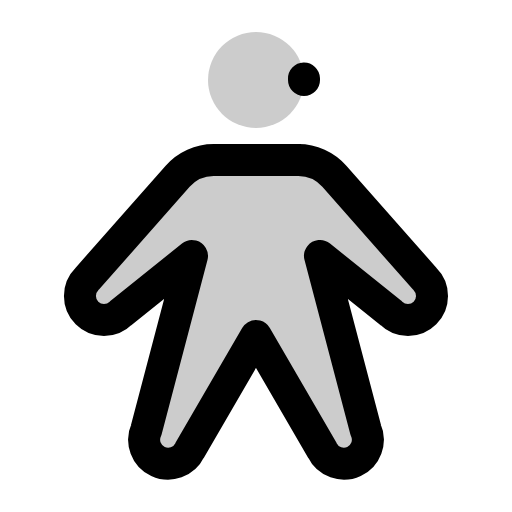
t = 0.00 s
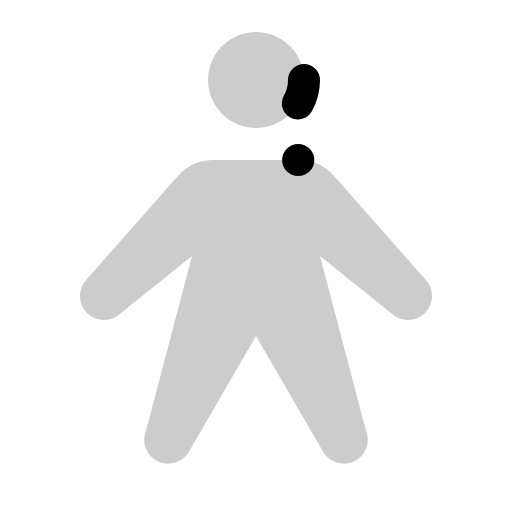
t = 0.30 s
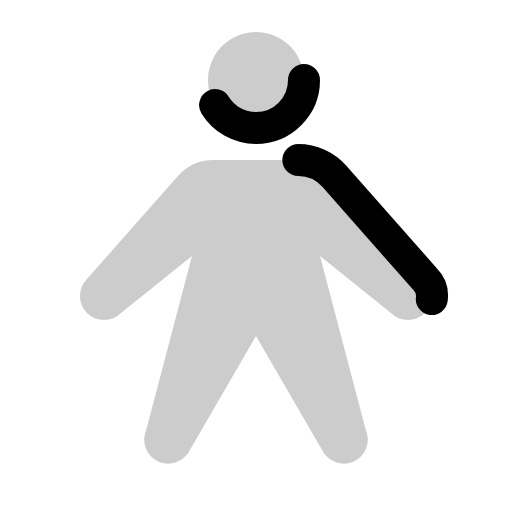
t = 0.68 s
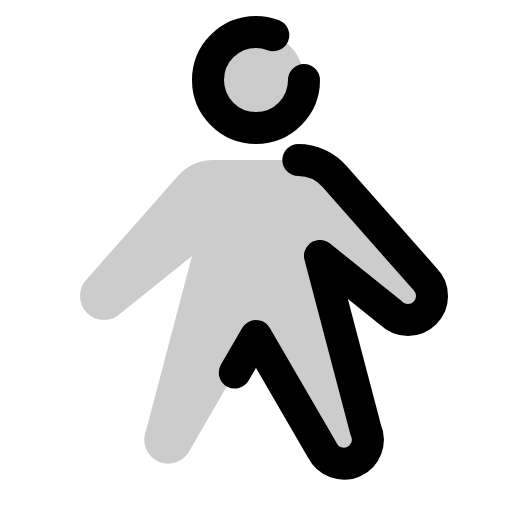
t = 1.05 s
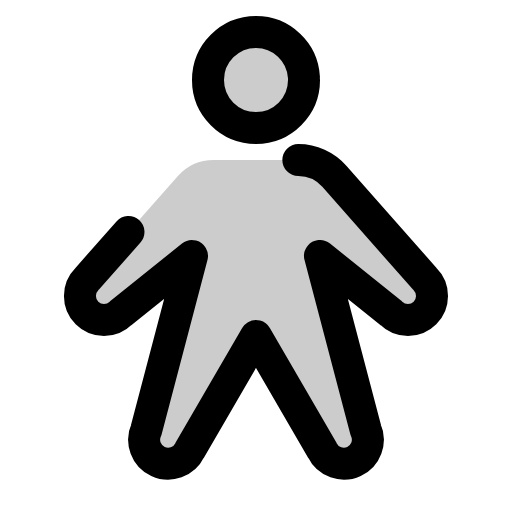
t = 1.43 s
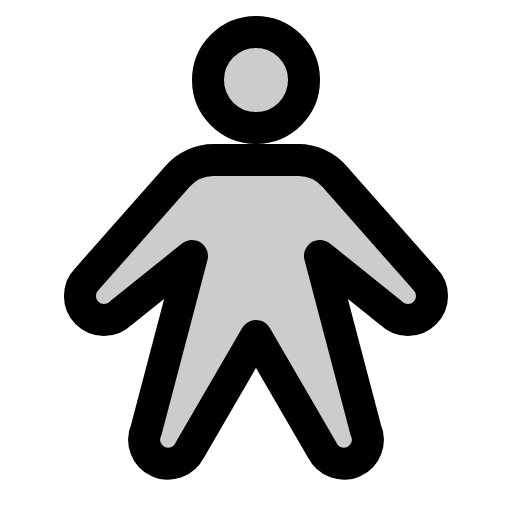
t = 1.80 s

The animated SVG that drew these frames (rendered in a browser with its animation timeline set to each time). Animation: 1 CSS @keyframes rule; one cycle of 1.80 s.

<svg xmlns="http://www.w3.org/2000/svg" viewBox="0 0 256 256">
  <style>
    .draw-line {
      stroke-dasharray: 1;
      stroke-dashoffset: 0;
    }
    svg:hover .draw-line {
      animation: phosphor-draw-in 1.5s ease-in-out forwards;
    }
    @keyframes phosphor-draw-in {
      from { stroke-dashoffset: 1; }
      to { stroke-dashoffset: 0; }
    }
  </style><rect width="256" height="256" fill="none"/><circle cx="128" cy="40" r="24" opacity="0.2"/><path d="M149.17,80a24,24,0,0,1,18,8.13l45.32,51.38a12,12,0,0,1-17,17L160,128l22.87,86.93a12,12,0,0,1-21.75,10.14L128,168,94.88,225.07a12,12,0,0,1-21.75-10.14L96,128,60.49,156.49a12,12,0,0,1-17-17L88.83,88.13a24,24,0,0,1,18-8.13Z" opacity="0.2"/><circle cx="128" cy="40" r="24" fill="none" stroke="currentColor" stroke-linecap="round" stroke-linejoin="round" stroke-width="16" class="draw-line" pathLength="1" style="animation-delay: 0s"/><path d="M149.17,80a24,24,0,0,1,18,8.13l45.32,51.38a12,12,0,0,1-17,17L160,128l22.87,86.93a12,12,0,0,1-21.75,10.14L128,168,94.88,225.07a12,12,0,0,1-21.75-10.14L96,128,60.49,156.49a12,12,0,0,1-17-17L88.83,88.13a24,24,0,0,1,18-8.13Z" fill="none" stroke="currentColor" stroke-linecap="round" stroke-linejoin="round" stroke-width="16" class="draw-line" pathLength="1" style="animation-delay: 0.3s"/></svg>
